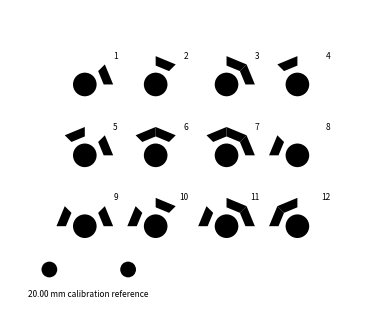

This figure's Python source:
import math
from typing import List

import matplotlib.pyplot as plt
from matplotlib.axes import Axes
from matplotlib.patches import Polygon, Circle

# NOTE:
# Print at 100% scale / Actual Size.
# Disable all driver scaling and borderless expansion.

# ==============================
# CONFIGURATION (ARCHIVAL SAFE)
# ==============================

DOT_RADIUS_MM: float = 3.0        # 6 mm diameter center dot
BITS: int = 8                     # number of ring bits
COLUMNS: int = 4                  # markers per row
MARKERS_TOTAL: int = 12           # total markers to generate
DPI: int = 300                    # print resolution (does not affect scale)
PAGE_MARGIN_MM: float = 10.0      # white margin for printing

# ==============================
# CALIBRATION FEATURE
# ==============================

CAL_DOT_RADIUS_MM: float = 2.0
CAL_DOT_SPACING_MM: float = 20.0
CAL_LABEL: str = "20.00 mm calibration reference"

# ==============================
# CODE GENERATION (PLACEHOLDER)
# ==============================

def get_ring_codes(bits: int, n: int) -> List[int]:
    """
    Generate a deterministic list of binary marker codes.

    This is a placeholder implementation intended to be replaced with
    a MATLAB-equivalent ring-code generator if exact compatibility is required.

    Args:
        bits: Number of bits used in the coded ring.
        n: Number of marker codes to generate.

    Returns:
        A list of integer codes suitable for binary ring encoding.
    """
    max_code = 2 ** bits
    return list(range(1, min(n + 1, max_code)))

# ==============================
# MARKER GEOMETRY
# ==============================

def get_coded_marker(
    center_x: float,
    center_y: float,
    dot_radius: float,
    bits: int,
    code: int
) -> List[Polygon | Circle]:
    """
    Create the geometric elements for a single coded photogrammetry marker.

    The marker consists of:
    - A solid circular center dot
    - A surrounding binary-coded ring

    All dimensions are defined in millimeters.

    Args:
        center_x: X-coordinate of the marker center (mm).
        center_y: Y-coordinate of the marker center (mm).
        dot_radius: Radius of the solid center dot (mm).
        bits: Number of binary segments in the coded ring.
        code: Integer value encoding which ring segments are filled.

    Returns:
        A list of Matplotlib patch objects representing the marker geometry.
    """
    patches: List[Polygon | Circle] = []

    # --- center dot ---
    patches.append(
        Circle(
            (center_x, center_y),
            radius=dot_radius,
            facecolor="black",
            edgecolor="none"
        )
    )

    # --- coded ring ---
    ring_inner = dot_radius * 1.6
    ring_outer = dot_radius * 2.4
    angle_step = 2 * math.pi / bits

    for i in range(bits):
        if (code >> i) & 1:
            theta1 = i * angle_step
            theta2 = (i + 1) * angle_step

            pts = [
                (
                    center_x + ring_inner * math.cos(theta1),
                    center_y + ring_inner * math.sin(theta1),
                ),
                (
                    center_x + ring_outer * math.cos(theta1),
                    center_y + ring_outer * math.sin(theta1),
                ),
                (
                    center_x + ring_outer * math.cos(theta2),
                    center_y + ring_outer * math.sin(theta2),
                ),
                (
                    center_x + ring_inner * math.cos(theta2),
                    center_y + ring_inner * math.sin(theta2),
                ),
            ]

            patches.append(
                Polygon(
                    pts,
                    closed=True,
                    facecolor="black",
                    edgecolor="none"
                )
            )

    return patches

def draw_calibration_feature(ax: Axes, origin_x: float, origin_y: float) -> None:
    """
    Draw a calibration reference consisting of two dots separated
    by a known center-to-center distance.

    This feature is intended for physical verification of print scale.

    Args:
        ax: Matplotlib Axes object to draw on.
        origin_x: X-coordinate of the first calibration dot (mm).
        origin_y: Y-coordinate of the first calibration dot (mm).
    """
    dot1 = Circle(
        (origin_x, origin_y),
        radius=CAL_DOT_RADIUS_MM,
        facecolor="black",
        edgecolor="none"
    )

    dot2 = Circle(
        (origin_x + CAL_DOT_SPACING_MM, origin_y),
        radius=CAL_DOT_RADIUS_MM,
        facecolor="black",
        edgecolor="none"
    )

    ax.add_patch(dot1)
    ax.add_patch(dot2)

    ax.text(
        origin_x + CAL_DOT_SPACING_MM / 2,
        origin_y - CAL_DOT_RADIUS_MM * 2.5,
        CAL_LABEL,
        fontsize=6,
        ha="center",
        va="top"
    )

# ==============================
# LAYOUT & RENDERING
# ==============================

codes = get_ring_codes(BITS, MARKERS_TOTAL)
rows = math.ceil(len(codes) / COLUMNS)

MARKER_SIZE_MM = DOT_RADIUS_MM * 6

page_width = COLUMNS * MARKER_SIZE_MM + 2 * PAGE_MARGIN_MM
page_height = rows * MARKER_SIZE_MM + 2 * PAGE_MARGIN_MM

fig = plt.figure(
    figsize=(page_width / 25.4, page_height / 25.4),
    dpi=DPI
)

ax = fig.add_axes([0, 0, 1, 1])
ax.set_xlim(0, page_width)
ax.set_ylim(0, page_height)
ax.set_aspect("equal")
ax.axis("off")

for idx, code in enumerate(codes):
    col = idx % COLUMNS
    row = idx // COLUMNS

    cx = PAGE_MARGIN_MM + col * MARKER_SIZE_MM + MARKER_SIZE_MM / 2
    cy = page_height - (
        PAGE_MARGIN_MM + row * MARKER_SIZE_MM + MARKER_SIZE_MM / 2
    )

    patches = get_coded_marker(cx, cy, DOT_RADIUS_MM, BITS, code)
    for p in patches:
        ax.add_patch(p)

    ax.text(
        cx + DOT_RADIUS_MM * 2.8,
        cy + DOT_RADIUS_MM * 2.8,
        str(idx + 1),
        fontsize=6,
        ha="right",
        va="top"
    )

# Draw calibration reference once per page
draw_calibration_feature(
    ax,
    PAGE_MARGIN_MM,
    PAGE_MARGIN_MM * 0.8
)

# ==============================
# EXPORT (1:1 SCALE)
# ==============================

plt.savefig(
    "coded_markers_6mm.pdf",
    dpi=DPI,
    transparent=True
)
plt.close()
